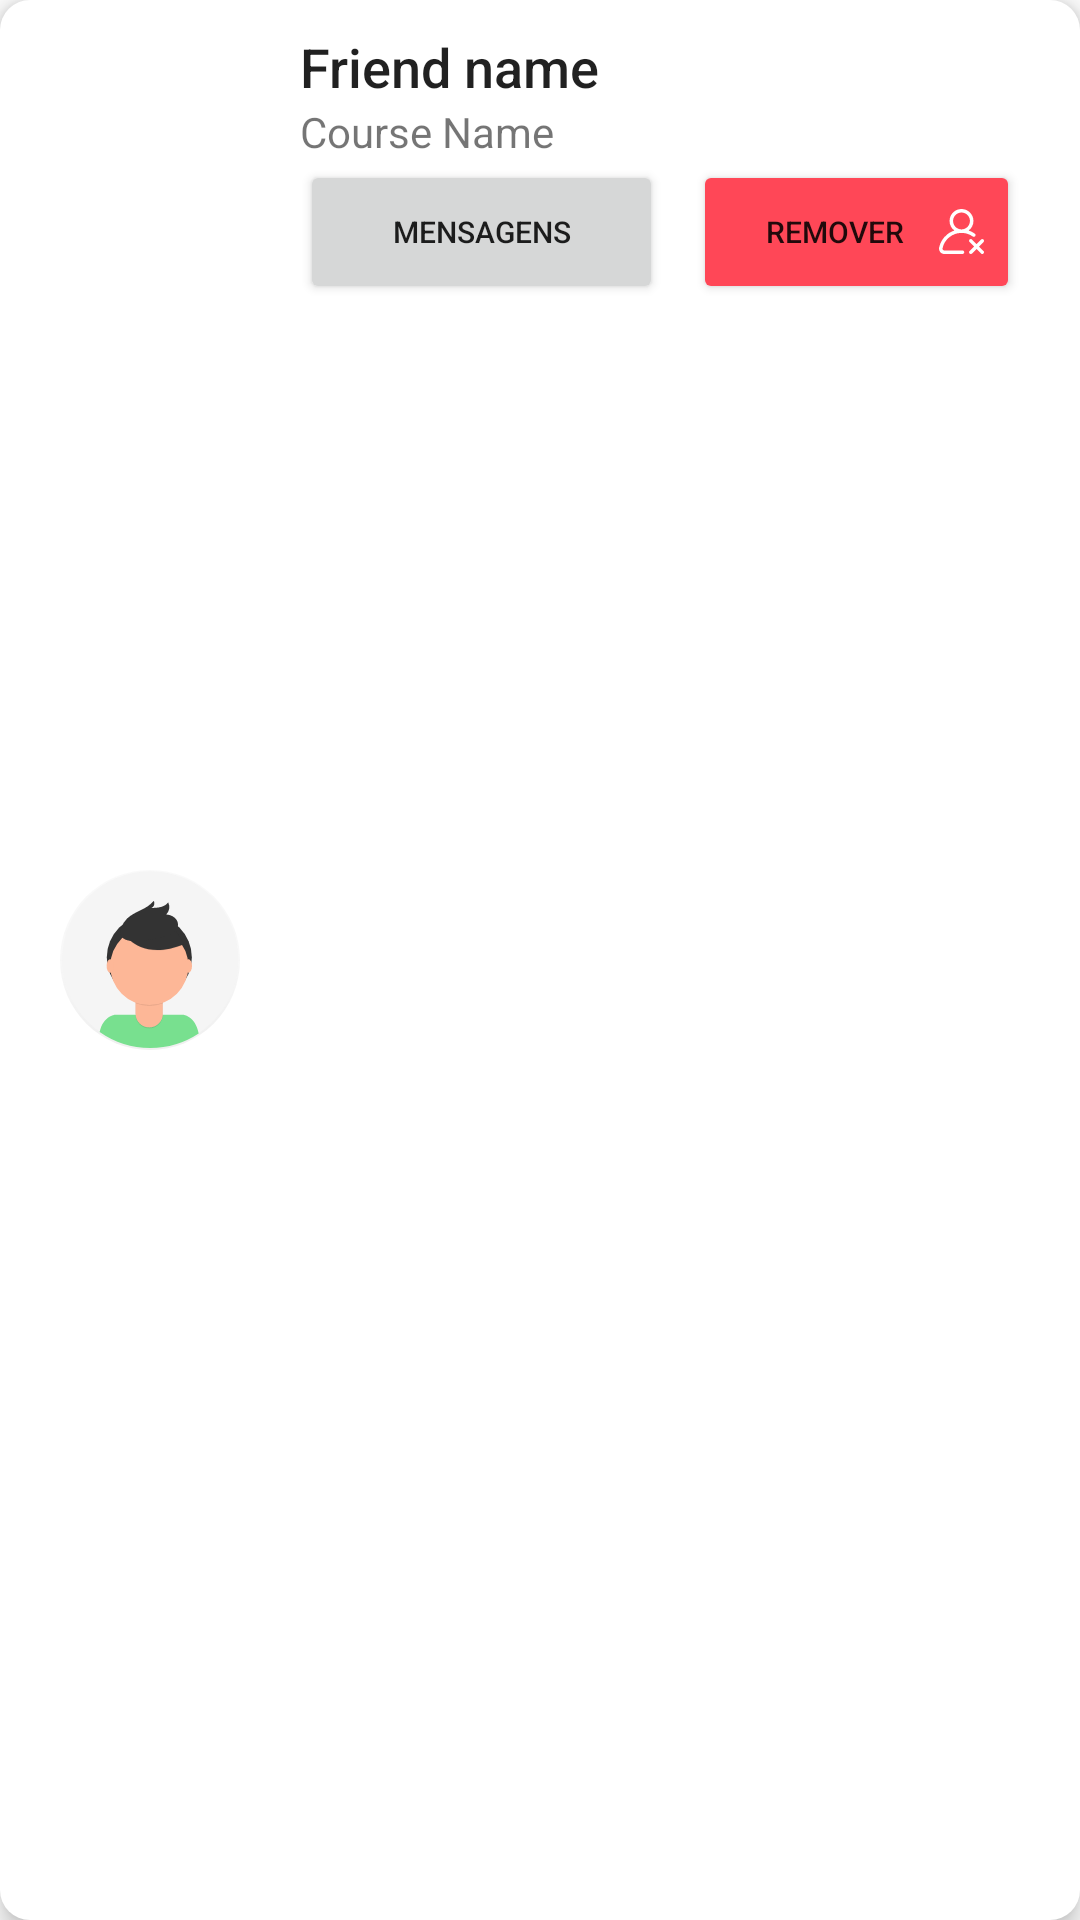

Reconstruct the res/layout file that produces this screen, plus the resources it refers to.
<!-- AndroidManifest.xml: application theme Theme.OpeNet -->
<!-- res/layout/friends_recyclerview_row.xml -->
<?xml version="1.0" encoding="utf-8"?>
<RelativeLayout xmlns:android="http://schemas.android.com/apk/res/android"
    xmlns:app="http://schemas.android.com/apk/res-auto"
    android:layout_width="match_parent"
    android:layout_height="wrap_content"
    android:background="@drawable/roundedbackground"
    android:elevation="5dp"
    android:layout_marginBottom="10dp"
    android:layout_marginHorizontal="10dp"
    android:paddingHorizontal="20dp"
    android:paddingVertical="10dp">

        <TextView
            android:id="@+id/dataEnvelope"
            android:layout_width="wrap_content"
            android:layout_height="wrap_content"
            android:visibility="invisible"/>

        <ImageView
            android:id="@+id/friendAvatarImageView"
            android:layout_width="60dp"
            android:layout_height="60dp"
            android:layout_centerVertical="true"
            android:src="@drawable/ic_default_avatar" />

        <TextView
            android:id="@+id/friendNameTextView"
            android:layout_width="wrap_content"
            android:layout_height="wrap_content"
            android:text="Friend name"
            android:layout_toRightOf="@id/friendAvatarImageView"
            android:layout_marginLeft="20dp"
            android:textSize="18sp"
            style="@style/TextAppearance.AppCompat.Title"
            android:layout_toEndOf="@id/friendAvatarImageView"
            android:layout_marginStart="20dp" />

        <TextView
            android:id="@+id/friendCourseTextView"
            android:layout_width="wrap_content"
            android:layout_height="wrap_content"
            android:text="Course Name"
            android:layout_toRightOf="@id/friendAvatarImageView"
            android:layout_below="@+id/friendNameTextView"
            android:layout_marginLeft="20dp"
            android:layout_marginStart="20dp"
            android:textSize="14sp"
            android:lines="1"
            android:layout_toEndOf="@id/friendAvatarImageView" />

        <LinearLayout
            android:layout_width="match_parent"
            android:layout_height="wrap_content"
            android:layout_below="@+id/friendCourseTextView"
            android:layout_toRightOf="@id/friendAvatarImageView"
            android:layout_toEndOf="@id/friendAvatarImageView"
            android:paddingLeft="20dp"
            android:paddingStart="20dp"
            android:gravity="center">

            <Button
                android:id="@+id/acceptFriendButton"
                android:layout_width="0dp"
                android:layout_height="wrap_content"
                android:drawableRight="@drawable/ic_message"
                android:drawableEnd="@drawable/ic_message"
                android:drawableTint="@color/white"
                android:layout_marginRight="5dp"
                android:layout_marginEnd="5dp"
                android:text="mensagens"
                android:textSize="10sp"
                android:layout_gravity="center"
                android:layout_weight="20"
                 />

            <Button
                android:id="@+id/removeFriendButton"
                android:layout_width="0dp"
                android:layout_height="wrap_content"
                android:drawableRight="@drawable/ic_remover_usuario"
                android:drawableEnd="@drawable/ic_remover_usuario"
                android:backgroundTint="@color/red_watermelon"
                android:layout_marginLeft="5dp"
                android:layout_marginStart="5dp"
                android:text="REMOVER"
                android:textSize="10sp"
                android:maxLines="1"
                android:layout_gravity="center"
                android:layout_weight="18" />

        </LinearLayout>

</RelativeLayout>
<!-- resources referenced by this layout -->
<resources>
  <color name="red_watermelon">#ff4757</color>
  <color name="white">#FFFFFFFF</color>
  <!-- drawable ic_default_avatar: vector/xml drawable (drawable, 3142 chars, omitted) -->
  <!-- drawable ic_remover_usuario (drawable) -->
  <vector xmlns:android="http://schemas.android.com/apk/res/android"
      android:width="15dp"
      android:height="15dp"
      android:viewportWidth="512"
      android:viewportHeight="512">
    <path
        android:fillColor="#FFF"
        android:pathData="M407.672,280.596c-21.691,-15.587 -45.306,-27.584 -70.182,-35.778C370.565,219.986 392,180.449 392,136C392,61.01 330.991,0 256,0S120,61.01 120,136c0,44.504 21.488,84.084 54.633,108.911c-30.368,9.998 -58.863,25.555 -83.803,46.069c-45.732,37.617 -77.529,90.086 -89.532,147.743c-3.762,18.066 0.745,36.622 12.363,50.908C25.222,503.847 42.365,512 60.693,512H267c11.046,0 20,-8.954 20,-20c0,-11.046 -8.954,-20 -20,-20H60.693c-8.538,0 -13.689,-4.766 -15.999,-7.606c-3.989,-4.905 -5.533,-11.29 -4.236,-17.519c20.756,-99.695 108.691,-172.521 210.24,-174.977c1.759,0.068 3.526,0.102 5.302,0.102c1.788,0 3.569,-0.035 5.341,-0.104c44.466,1.052 86.883,15.236 122.988,41.182c8.969,6.446 21.467,4.399 27.913,-4.569C418.688,299.539 416.642,287.042 407.672,280.596zM260.869,231.878c-1.621,-0.03 -3.244,-0.045 -4.869,-0.045c-1.614,0 -3.228,0.016 -4.84,0.046C200.465,229.35 160,187.312 160,136c0,-52.935 43.065,-96 96,-96s96,43.065 96,96C352,187.302 311.55,229.334 260.869,231.878z"/>
    <path
        android:fillColor="#FFF"
        android:pathData="M455.285,427l50.857,-50.857c7.811,-7.811 7.811,-20.475 0,-28.285c-7.811,-7.811 -20.474,-7.811 -28.284,0L427,398.715l-50.858,-50.858c-7.811,-7.811 -20.474,-7.811 -28.284,0c-7.81,7.811 -7.811,20.475 0,28.285L398.715,427l-50.857,50.857c-7.811,7.811 -7.811,20.475 0,28.285C351.763,510.048 356.881,512 362,512c5.119,0 10.237,-1.952 14.142,-5.857L427,455.285l50.858,50.858C481.763,510.048 486.881,512 492,512c5.119,0 10.237,-1.952 14.142,-5.857c7.811,-7.811 7.811,-20.475 0,-28.285L455.285,427z"/>
  </vector>
  <!-- drawable roundedbackground (drawable) -->
  <?xml version="1.0" encoding="UTF-8"?>
  <shape xmlns:android="http://schemas.android.com/apk/res/android">
      <solid android:color="@android:color/background_light"/>
  
      <padding
          android:left="5dp"
          android:top="5dp"
          android:right="5dp"
          android:bottom="5dp"/>
  
      <corners
          android:bottomRightRadius="10dp"
          android:bottomLeftRadius="10dp"
          android:topLeftRadius="10dp"
          android:topRightRadius="10dp"/>
  
  </shape>
  <style name="Theme.OpeNet" parent="Theme.MaterialComponents.DayNight.DarkActionBar">
          
          <item name="colorPrimary">#78e08f</item>
          <item name="colorPrimaryVariant">#78e08f</item>
          <item name="colorOnPrimary">@color/white</item>
          
          <item name="colorSecondary">@color/teal_200</item>
          <item name="colorSecondaryVariant">@color/teal_700</item>
          <item name="colorOnSecondary">@color/black</item>
          
          <item name="android:statusBarColor" tools:targetApi="l">?attr/colorPrimaryVariant</item>
          
      </style>
  <color name="teal_200">#FF03DAC5</color>
  <color name="teal_700">#FF018786</color>
  <color name="black">#FF000000</color>
</resources>
